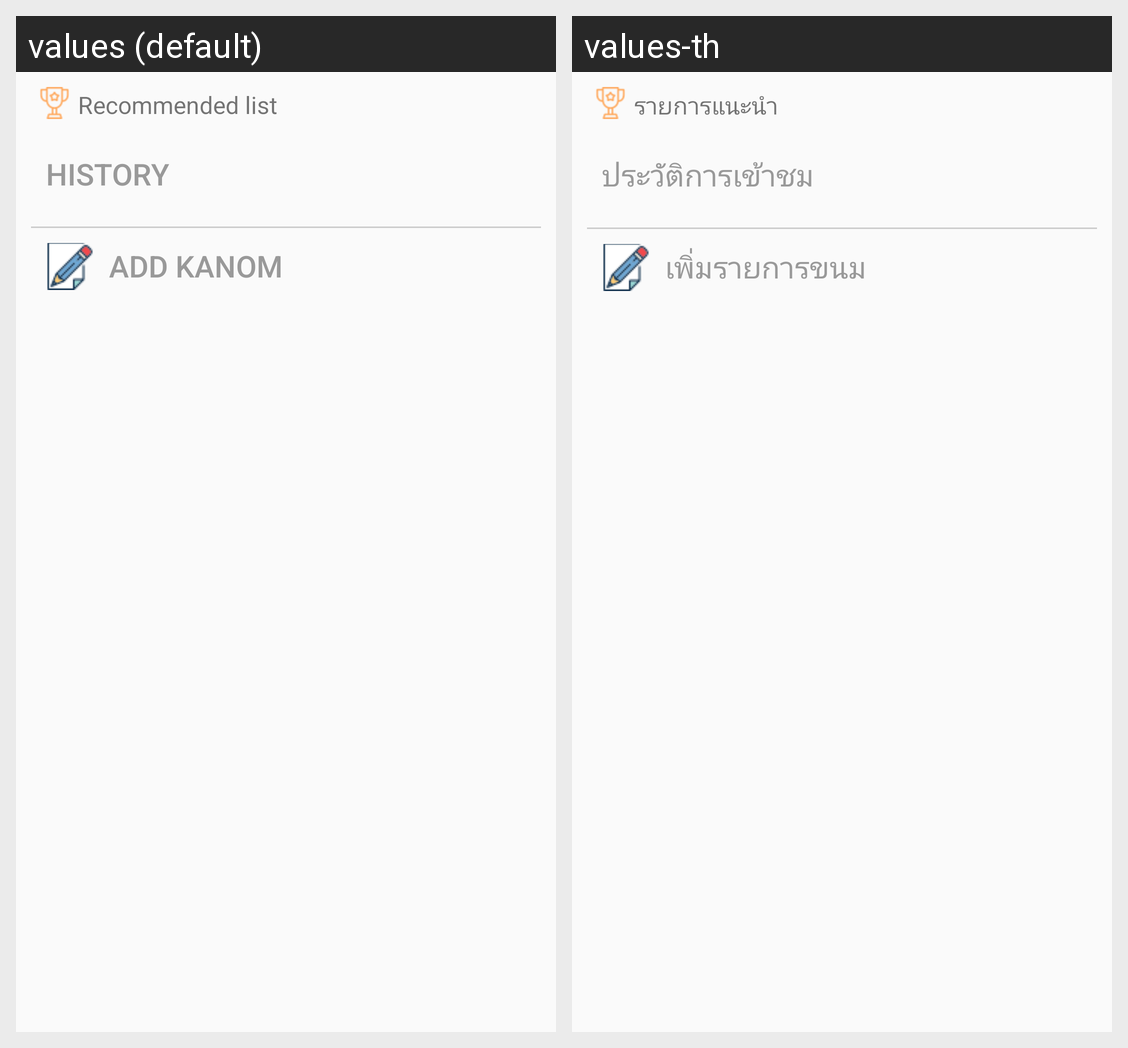

The same Android screen rendered under two of its app's locales, left to right. List the strings drawn on it with the default value and each locale's translation.
Android screen res/layout/activity_search.xml rendered under 2 locales, left to right: values (default), values-th. Device: Nexus 5 (rendered at 1080×1920; each locale shown at half size, 540×960, under a caption strip naming it); theme AppTheme.
Strings drawn on this screen, with the default value and each locale's value (text and hints the layout hard-codes, and strings that could not be matched under every locale, appear in the picture but are not listed):

recommended
  values: Recommended list
  values-th: รายการแนะนำ

title_section_view
  values: History
  values-th: ประวัติการเข้าชม

add
  values: add kanom
  values-th: เพิ่มรายการขนม
